18-way image classification set "data" from GitHub (Anand2027Gupta/EcoScrap); label vocabulary: air conditioner, battery, keyboard, laptop, microchip IC, microwave, mobile phone, computer mouse, PCB, passive component, printer, refrigerator, resistor, television, washing machine, heat sink, light bulbs, transistor.

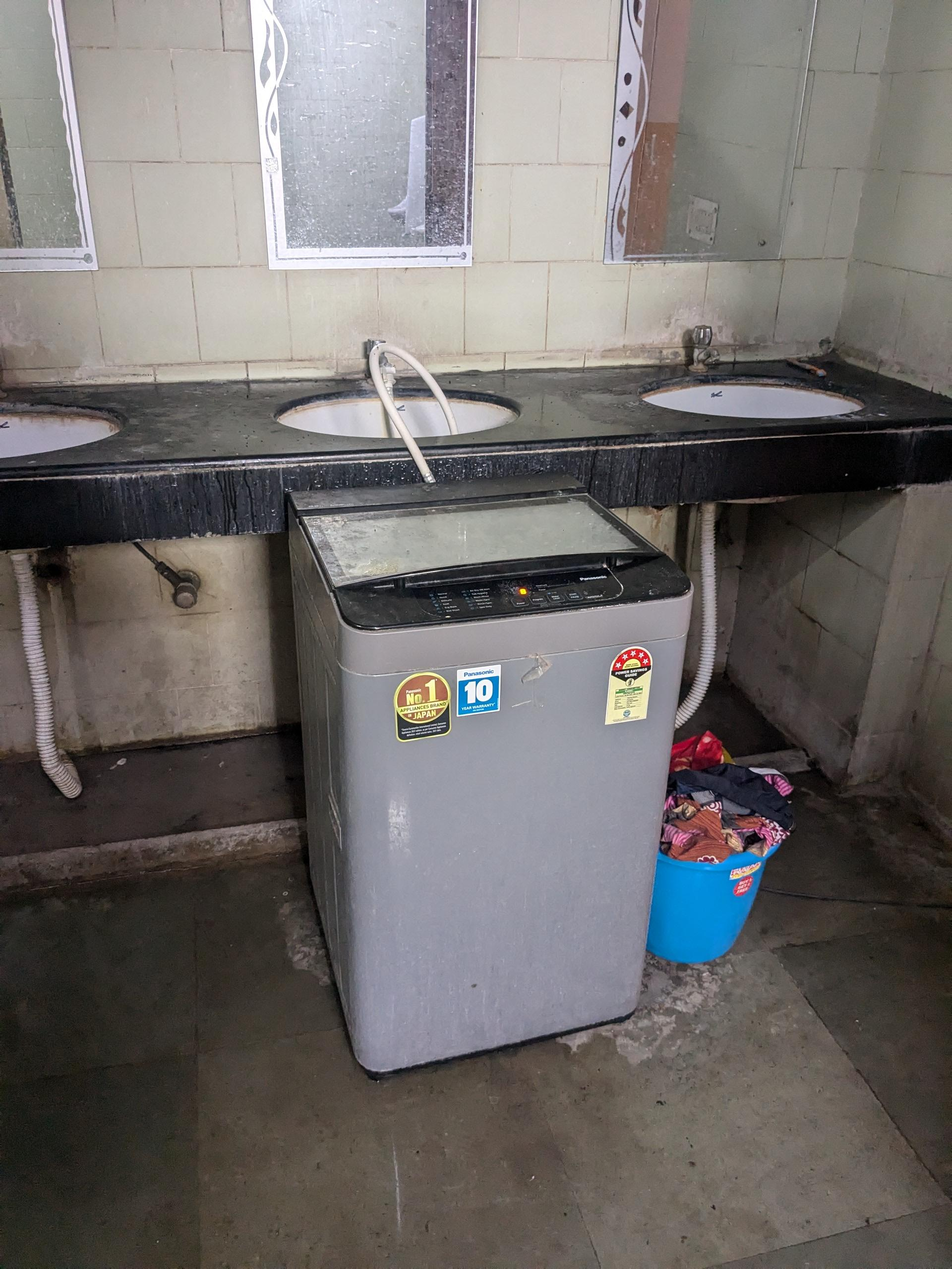
Label: washing machine

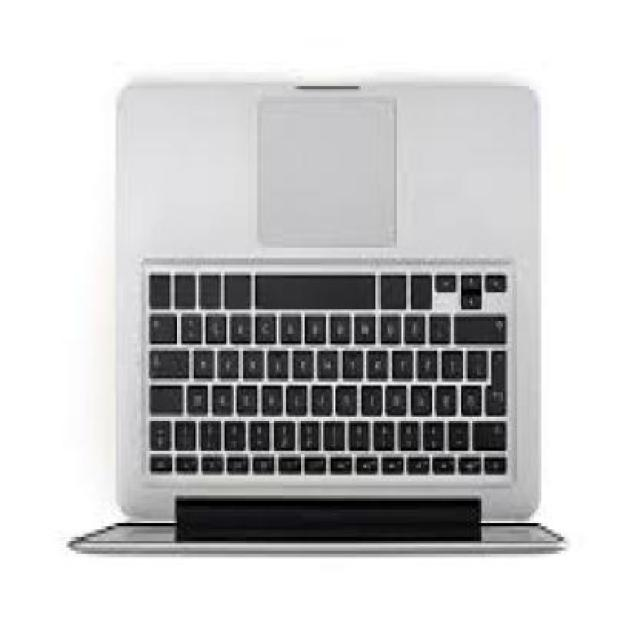
Label: laptop

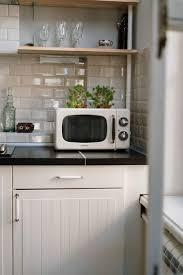
Label: microwave

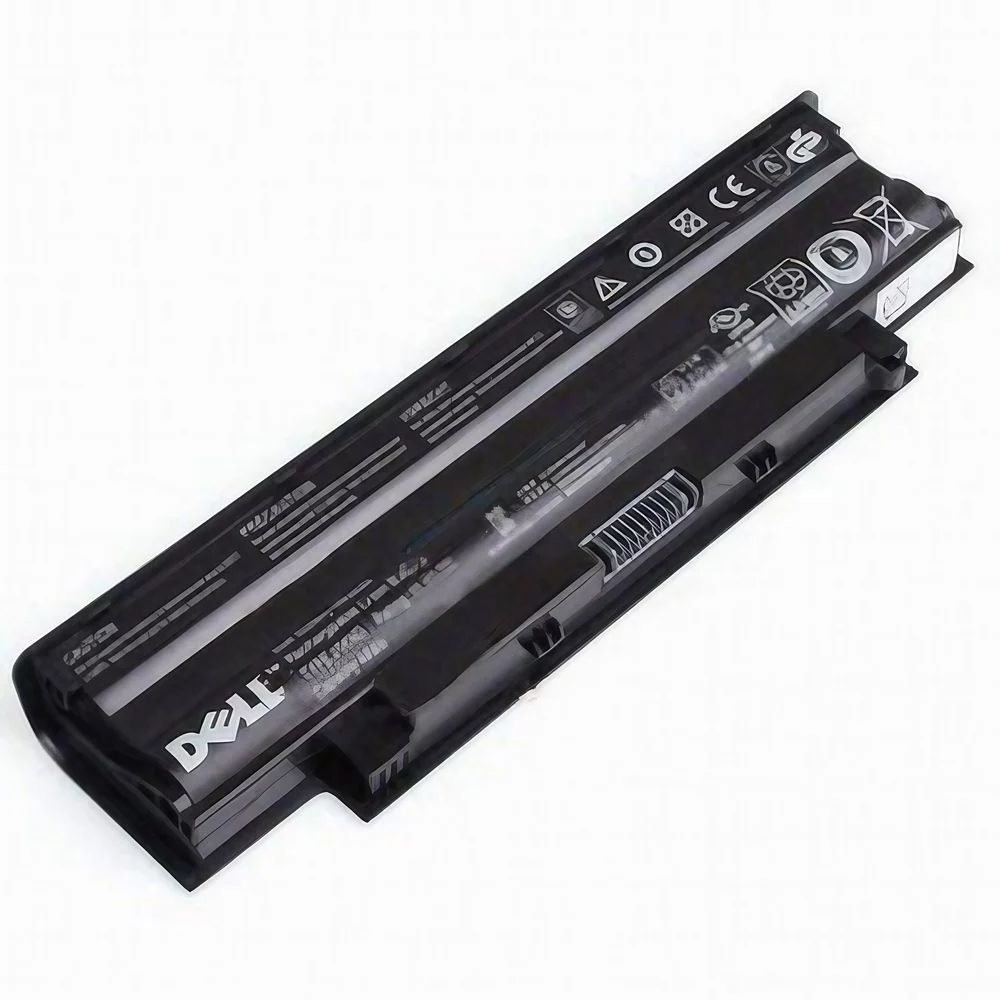
Label: battery

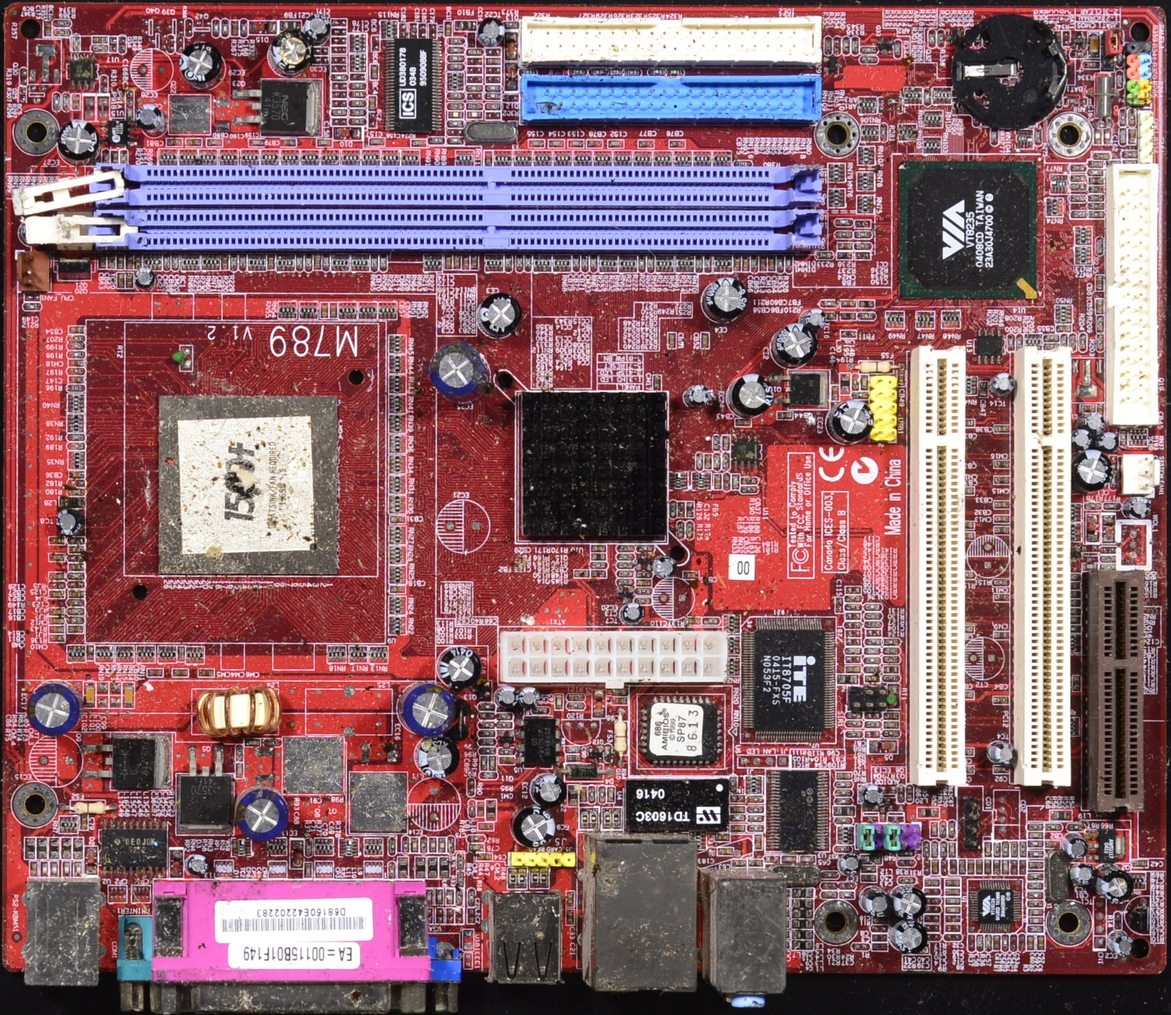
Label: PCB

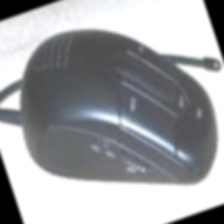
Label: computer mouse
